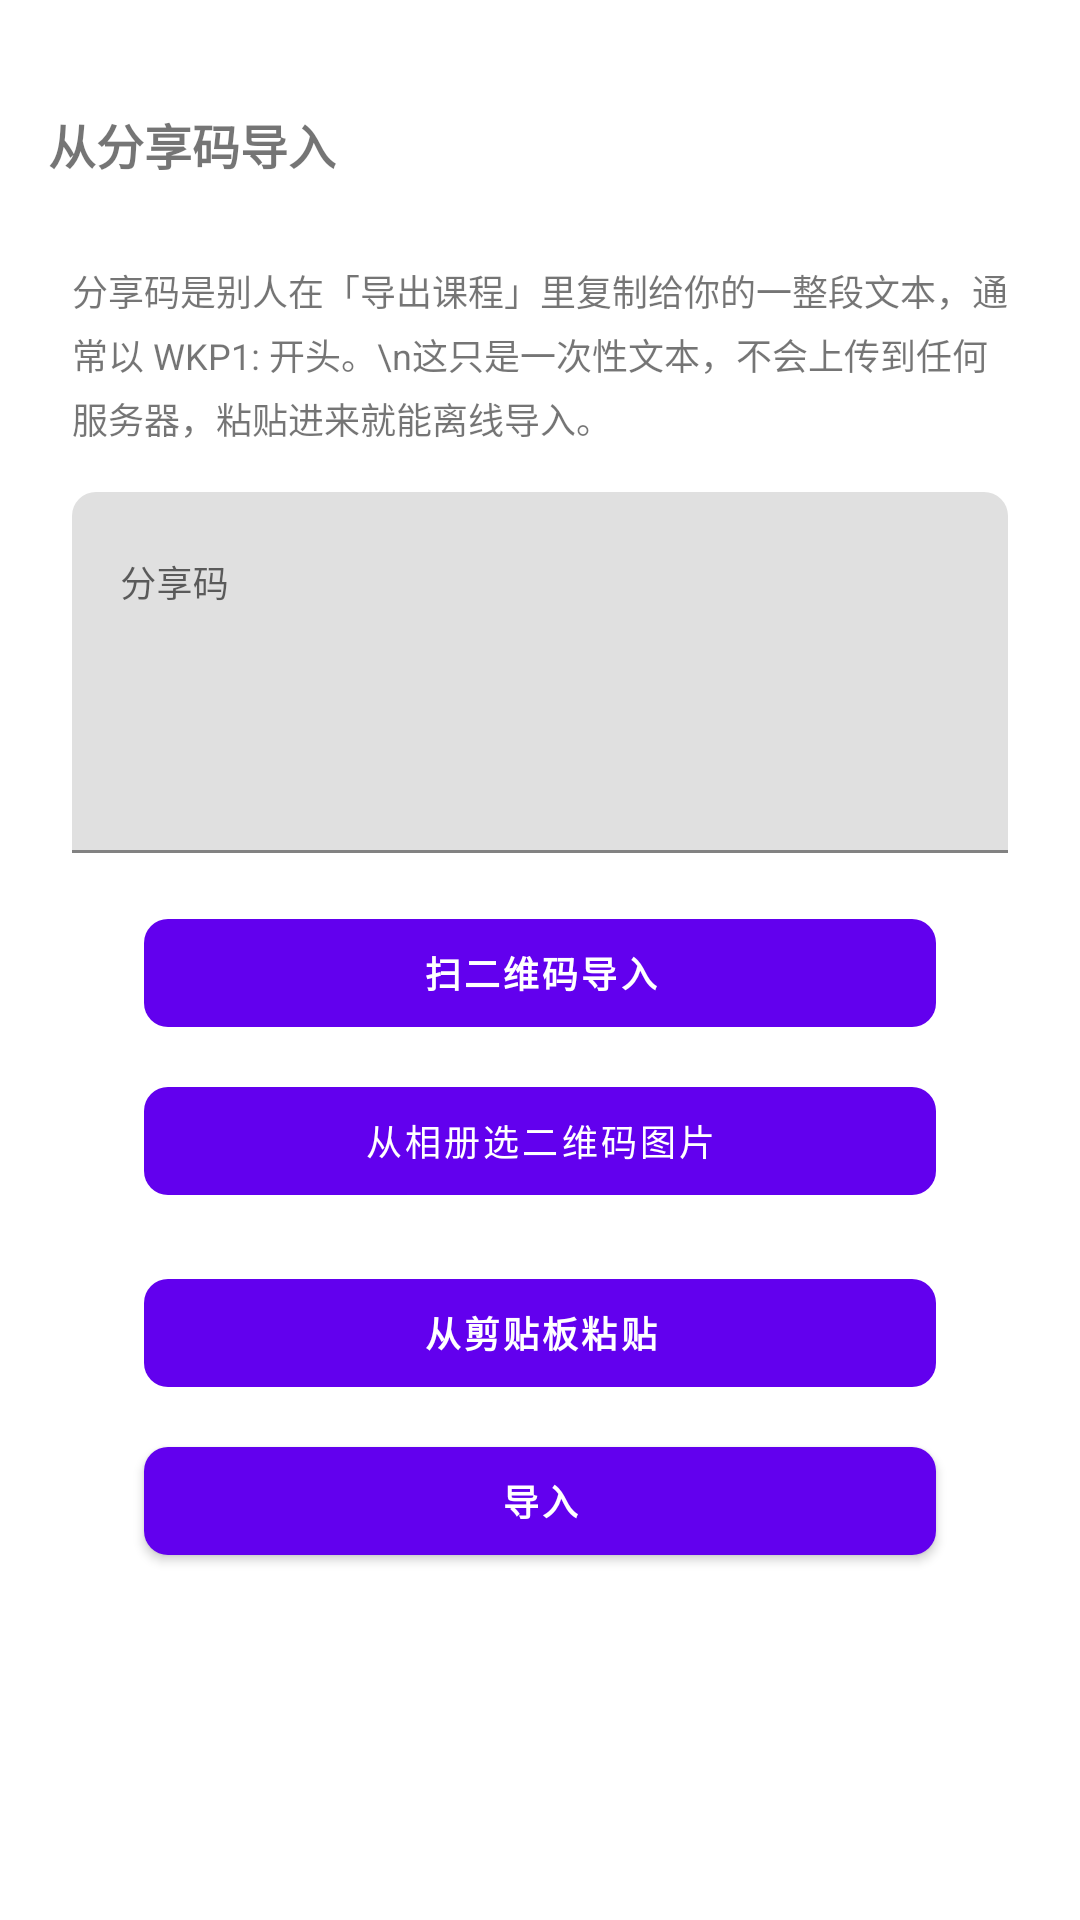

Produce the Android XML layout that renders to this screen, including the resource entries it uses.
<!-- AndroidManifest.xml: application theme AppTheme -->
<!-- res/layout/fragment_share_code_import.xml -->
<?xml version="1.0" encoding="utf-8"?>
<androidx.appcompat.widget.LinearLayoutCompat xmlns:android="http://schemas.android.com/apk/res/android"
    xmlns:tools="http://schemas.android.com/tools"
    android:layout_width="match_parent"
    android:layout_height="match_parent"
    android:orientation="vertical"
    tools:context=".schedule_import.ShareCodeImportFragment">

    <View
        android:id="@+id/v_status"
        android:layout_width="match_parent"
        android:layout_height="24dp" />

    <androidx.appcompat.widget.LinearLayoutCompat
        android:layout_width="match_parent"
        android:layout_height="48dp">

        <androidx.appcompat.widget.AppCompatImageButton
            android:id="@+id/ib_back"
            style="@style/ButtonBackground"
            android:layout_width="wrap_content"
            android:layout_height="match_parent"
            android:padding="8dp"
            android:src="@drawable/ic_back"
            android:tint="?attr/colorOnSurface" />

        <androidx.appcompat.widget.AppCompatTextView
            android:id="@+id/tv_title"
            android:layout_width="0dp"
            android:layout_height="match_parent"
            android:layout_weight="1"
            android:gravity="center_vertical"
            android:text="从分享码导入"
            android:textSize="16sp"
            android:textStyle="bold" />

    </androidx.appcompat.widget.LinearLayoutCompat>

    <ScrollView
        android:layout_width="match_parent"
        android:layout_height="match_parent"
        android:fillViewport="true">

        <androidx.appcompat.widget.LinearLayoutCompat
            android:layout_width="match_parent"
            android:layout_height="wrap_content"
            android:orientation="vertical">

            <androidx.appcompat.widget.AppCompatTextView
                android:layout_width="match_parent"
                android:layout_height="wrap_content"
                android:layout_marginStart="24dp"
                android:layout_marginTop="16dp"
                android:layout_marginEnd="24dp"
                android:lineSpacingExtra="4dp"
                android:text="分享码是别人在「导出课程」里复制给你的一整段文本，通常以 WKP1: 开头。\n这只是一次性文本，不会上传到任何服务器，粘贴进来就能离线导入。"
                android:textSize="12sp" />

            <com.google.android.material.textfield.TextInputLayout
                android:id="@+id/input_code"
                android:layout_width="match_parent"
                android:layout_height="wrap_content"
                android:layout_marginStart="24dp"
                android:layout_marginTop="16dp"
                android:layout_marginEnd="24dp"
                android:hint="分享码">

                <com.google.android.material.textfield.TextInputEditText
                    android:id="@+id/et_code"
                    android:layout_width="match_parent"
                    android:layout_height="wrap_content"
                    android:gravity="top|start"
                    android:inputType="textMultiLine|textNoSuggestions"
                    android:lines="6"
                    android:maxLines="10"
                    android:textSize="12sp" />
            </com.google.android.material.textfield.TextInputLayout>

            <com.google.android.material.button.MaterialButton
                android:id="@+id/tv_scan"
                style="@style/Widget.MaterialComponents.Button.UnelevatedButton"
                android:layout_width="match_parent"
                android:layout_height="wrap_content"
                android:layout_marginStart="48dp"
                android:layout_marginTop="16dp"
                android:layout_marginEnd="48dp"
                android:text="扫二维码导入"
                android:textSize="12sp"
                android:textStyle="bold" />

            <com.google.android.material.button.MaterialButton
                android:id="@+id/tv_scan_gallery"
                style="@style/Widget.MaterialComponents.Button.UnelevatedButton"
                android:layout_width="match_parent"
                android:layout_height="wrap_content"
                android:layout_marginStart="48dp"
                android:layout_marginTop="8dp"
                android:layout_marginEnd="48dp"
                android:text="从相册选二维码图片"
                android:textSize="12sp" />

            <com.google.android.material.button.MaterialButton
                android:id="@+id/tv_paste"
                style="@style/Widget.MaterialComponents.Button.UnelevatedButton"
                android:layout_width="match_parent"
                android:layout_height="wrap_content"
                android:layout_marginStart="48dp"
                android:layout_marginTop="16dp"
                android:layout_marginEnd="48dp"
                android:text="从剪贴板粘贴"
                android:textSize="12sp"
                android:textStyle="bold" />

            <com.google.android.material.button.MaterialButton
                android:id="@+id/tv_import"
                android:layout_width="match_parent"
                android:layout_height="wrap_content"
                android:layout_marginStart="48dp"
                android:layout_marginTop="8dp"
                android:layout_marginEnd="48dp"
                android:layout_marginBottom="32dp"
                android:text="导入"
                android:textSize="12sp"
                android:textStyle="bold" />

        </androidx.appcompat.widget.LinearLayoutCompat>

    </ScrollView>

</androidx.appcompat.widget.LinearLayoutCompat>
<!-- resources referenced by this layout -->
<resources>
  <style name="ButtonBackground">
          <item name="android:background">?android:attr/selectableItemBackgroundBorderless</item>
      </style>
  <style name="AppTheme" parent="Theme.MaterialComponents.DayNight.NoActionBar">
          
          <item name="colorPrimary">@color/colorPrimary</item>
          <item name="colorPrimaryDark">@color/colorPrimaryDark</item>
          <item name="colorAccent">@color/colorAccent</item>
          <item name="coordinatorLayoutStyle">@style/Widget.Support.CoordinatorLayout</item>
          <item name="colorSecondary">@color/colorPrimary</item>
          <item name="shapeAppearanceSmallComponent">@style/ShapeAppearance.MyApp.SmallComponent
          </item>
          <item name="shapeAppearanceMediumComponent">@style/ShapeAppearance.MyApp.MediumComponent
          </item>
          <item name="shapeAppearanceLargeComponent">@style/ShapeAppearance.MyApp.LargeComponent
          </item>
          <item name="verticalRecyclerViewStyle">@style/VerticalRecyclerView</item>
          <item name="android:windowSoftInputMode">adjustPan</item>
          <item name="windowActionModeOverlay">true</item>
      </style>
  <style name="ShapeAppearance.MyApp.SmallComponent" parent="ShapeAppearance.MaterialComponents.SmallComponent">
          <item name="cornerFamily">rounded</item>
          <item name="cornerSize">8dp</item>
      </style>
  <style name="ShapeAppearance.MyApp.MediumComponent" parent="ShapeAppearance.MaterialComponents.MediumComponent">
          <item name="cornerFamily">rounded</item>
          <item name="cornerSize">8dp</item>
      </style>
  <style name="ShapeAppearance.MyApp.LargeComponent" parent="ShapeAppearance.MaterialComponents.LargeComponent">
          <item name="cornerFamily">rounded</item>
          <item name="cornerSize">8dp</item>
      </style>
  <style name="VerticalRecyclerView" parent="android:Widget">
          <item name="android:scrollbars">vertical</item>
      </style>
  <!-- not gathered from this repository: default colours our renderer supplied (Android Studio template values) -->
  <color name="colorPrimary">#FF6200EE</color>
  <color name="colorPrimaryDark">#FF3700B3</color>
  <color name="colorAccent">#FF03DAC5</color>
</resources>
